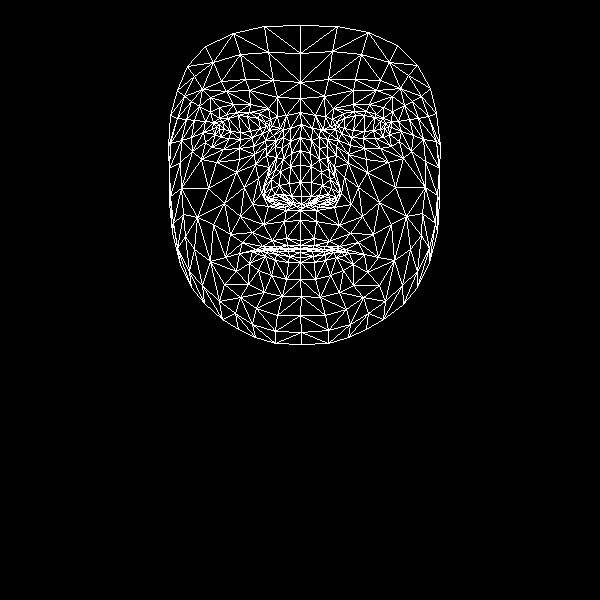

Data behind this chart, as committed beside it:
, x, y
0, 300, 240
1, 301, 196
2, 300, 210
3, 291, 153
4, 300, 182
5, 300, 165
6, 301, 124
7, 219, 129
8, 300, 98
9, 300, 82
10, 300, 25
11, 300, 245
12, 300, 248
13, 300, 249
14, 300, 248
15, 300, 252
16, 300, 257
17, 300, 262
18, 300, 279
19, 301, 204
20, 290, 203
21, 177, 90
22, 252, 137
23, 240, 139
24, 229, 138
25, 215, 134
26, 262, 133
27, 237, 112
28, 249, 112
29, 226, 114
30, 219, 118
31, 205, 142
32, 256, 308
33, 216, 126
34, 170, 143
35, 191, 137
36, 244, 187
37, 286, 238
38, 288, 248
39, 272, 240
40, 262, 246
41, 277, 248
42, 269, 250
43, 249, 263
44, 291, 196
45, 289, 183
46, 199, 106
47, 266, 155
48, 264, 193
49, 264, 186
50, 208, 188
51, 290, 166
52, 226, 91
53, 210, 97
54, 187, 66
55, 277, 97
56, 259, 113
57, 239, 253
58, 180, 264
59, 272, 200
... 408 more rows
